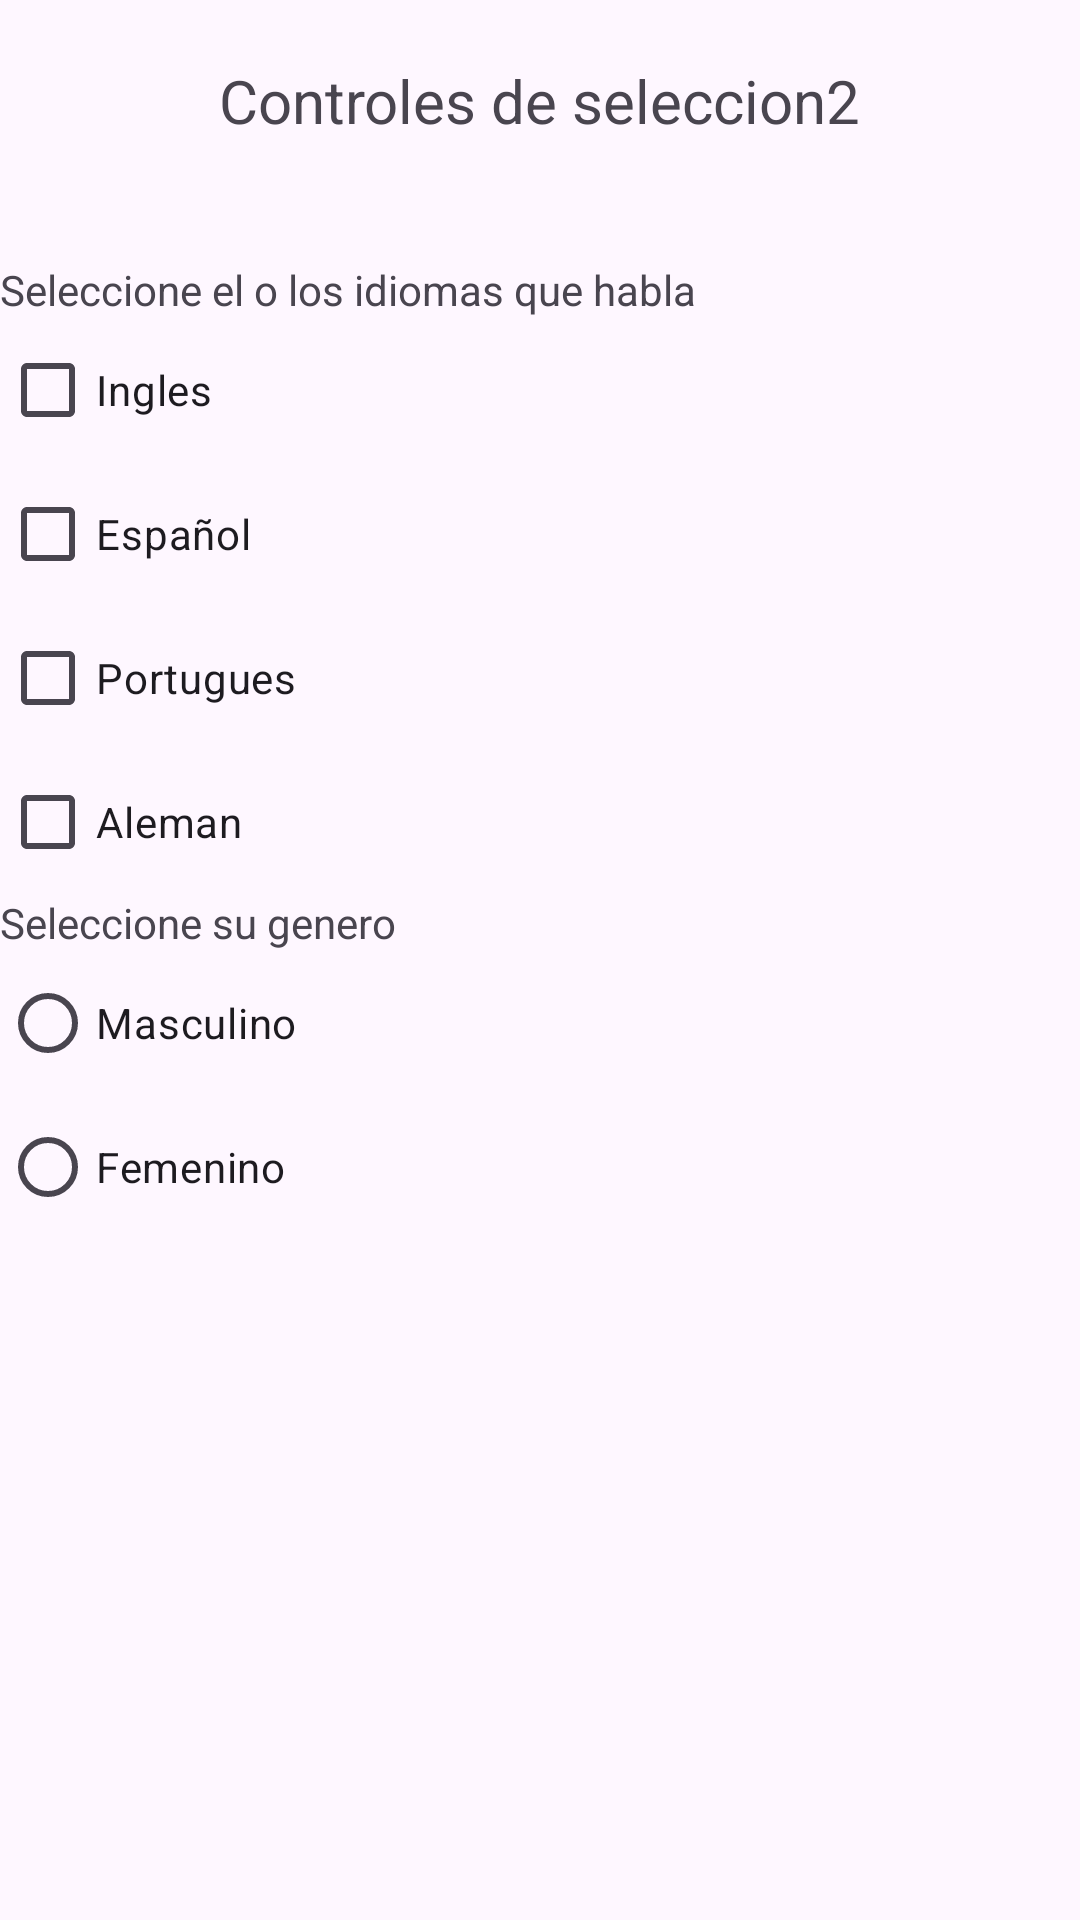

Android layout source for this screen:
<!-- AndroidManifest.xml: application theme Theme.ControleDeSeleccion -->
<!-- res/layout/activity_seleccion2.xml -->
<?xml version="1.0" encoding="utf-8"?>
<LinearLayout xmlns:android="http://schemas.android.com/apk/res/android"
    xmlns:app="http://schemas.android.com/apk/res-auto"
    xmlns:tools="http://schemas.android.com/tools"
    android:id="@+id/main"
    android:layout_width="match_parent"
    android:layout_height="match_parent"
    android:orientation="vertical"
    tools:context=".Seleccion2">

    

    <TextView
        android:layout_width="wrap_content"
        android:layout_height="wrap_content"
        android:text="Controles de seleccion2"
        android:layout_gravity="center"
        android:textSize="20sp"
        android:layout_marginTop="20dp"
        android:layout_marginBottom="40dp"/>
    <TextView
        android:layout_width="wrap_content"
        android:layout_height="wrap_content"
        android:text="Seleccione el o los idiomas que habla"/>

    
    <CheckBox
        android:id="@+id/chIngles"
        android:layout_width="wrap_content"
        android:layout_height="wrap_content"
        android:text="Ingles"/>
    <CheckBox
        android:id="@+id/chEspañol"
        android:layout_width="wrap_content"
        android:layout_height="wrap_content"
        android:text="Español"/>
    <CheckBox
        android:id="@+id/chPortugues"
        android:layout_width="wrap_content"
        android:layout_height="wrap_content"
        android:text="Portugues"/>
    <CheckBox
        android:id="@+id/chAleman"
        android:layout_width="wrap_content"
        android:layout_height="wrap_content"
        android:text="Aleman"/>

    
    <TextView
        android:layout_width="wrap_content"
        android:layout_height="wrap_content"
        android:text="Seleccione su genero"/>

    <RadioGroup
        android:id="@+id/rgGenero"
        android:layout_width="wrap_content"
        android:layout_height="wrap_content">
        <RadioButton
            android:id="@+id/rbFemenino"
            android:layout_width="wrap_content"
            android:layout_height="wrap_content"
            android:text="Masculino"/>
        <RadioButton
            android:id="@+id/rbMasculino"
            android:layout_width="wrap_content"
            android:layout_height="wrap_content"
            android:text="Femenino"/>

    </RadioGroup>



</LinearLayout>
<!-- resources referenced by this layout -->
<resources>
  <style name="Theme.ControleDeSeleccion" parent="Base.Theme.ControleDeSeleccion" />
  <style name="Base.Theme.ControleDeSeleccion" parent="Theme.Material3.DayNight.NoActionBar">
          
          
      </style>
</resources>
